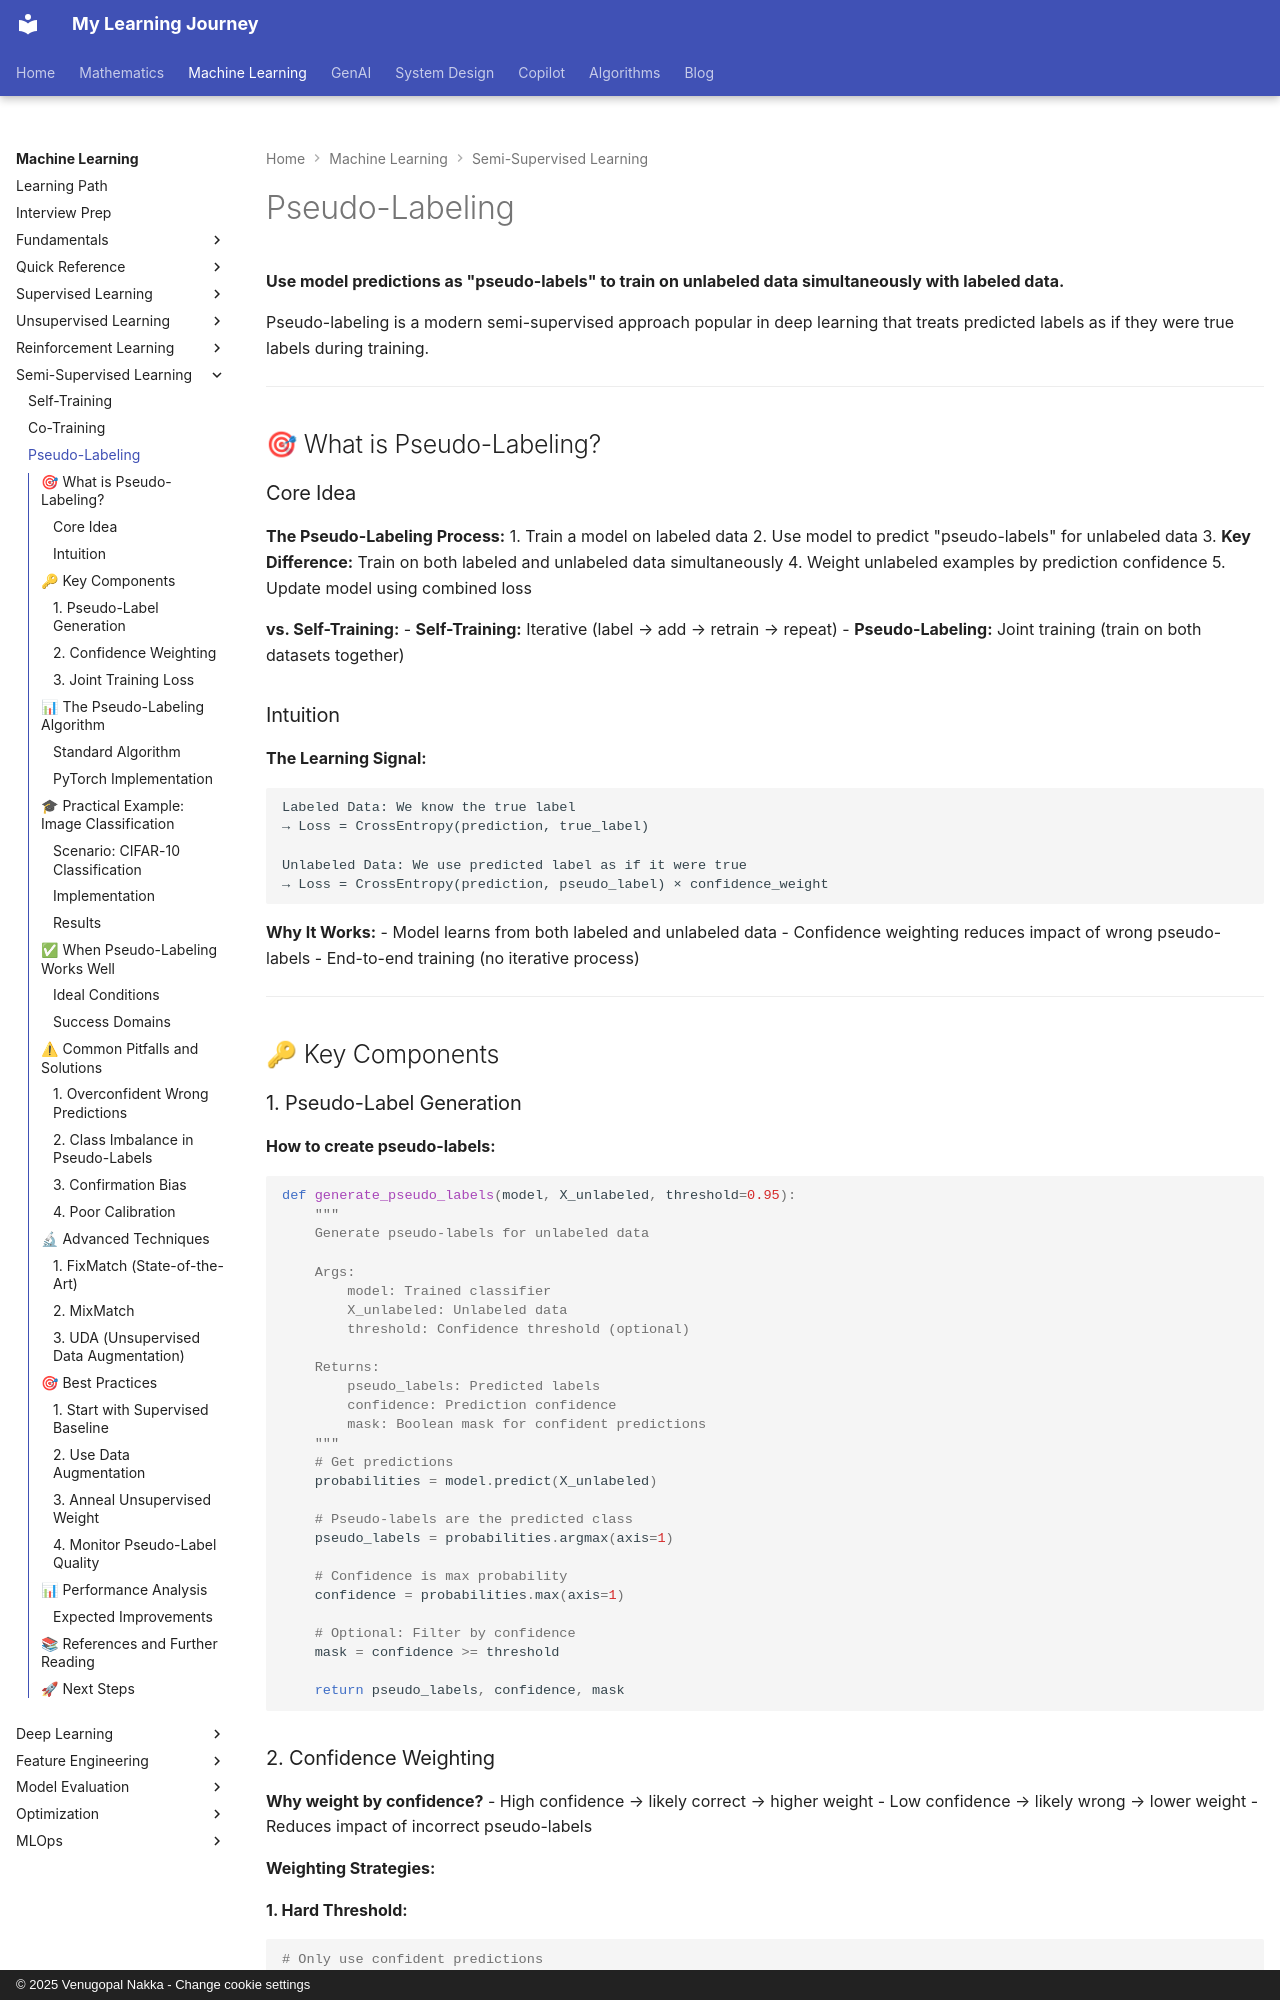

repository: nvgr-GenAI/my-learning · page: ml/semi-supervised-learning/pseudo-labeling/index.html · generator: mkdocs · copyright: © 2025 Venugopal Nakka - Change cookie settings

# Pseudo-Labeling

**Use model predictions as "pseudo-labels" to train on unlabeled data simultaneously with labeled data.**

Pseudo-labeling is a modern semi-supervised approach popular in deep learning that treats predicted labels as if they were true labels during training.

---

## 🎯 What is Pseudo-Labeling?

### Core Idea

**The Pseudo-Labeling Process:**
1. Train a model on labeled data
2. Use model to predict "pseudo-labels" for unlabeled data
3. **Key Difference:** Train on both labeled and unlabeled data simultaneously
4. Weight unlabeled examples by prediction confidence
5. Update model using combined loss

**vs. Self-Training:**
- **Self-Training:** Iterative (label → add → retrain → repeat)
- **Pseudo-Labeling:** Joint training (train on both datasets together)

### Intuition

**The Learning Signal:**
```
Labeled Data: We know the true label
→ Loss = CrossEntropy(prediction, true_label)

Unlabeled Data: We use predicted label as if it were true
→ Loss = CrossEntropy(prediction, pseudo_label) × confidence_weight
```

**Why It Works:**
- Model learns from both labeled and unlabeled data
- Confidence weighting reduces impact of wrong pseudo-labels
- End-to-end training (no iterative process)

---

## 🔑 Key Components

### 1. Pseudo-Label Generation

**How to create pseudo-labels:**

```python
def generate_pseudo_labels(model, X_unlabeled, threshold=0.95):
    """
    Generate pseudo-labels for unlabeled data

    Args:
        model: Trained classifier
        X_unlabeled: Unlabeled data
        threshold: Confidence threshold (optional)

    Returns:
        pseudo_labels: Predicted labels
        confidence: Prediction confidence
        mask: Boolean mask for confident predictions
    """
    # Get predictions
    probabilities = model.predict(X_unlabeled)

    # Pseudo-labels are the predicted class
    pseudo_labels = probabilities.argmax(axis=1)

    # Confidence is max probability
    confidence = probabilities.max(axis=1)

    # Optional: Filter by confidence
    mask = confidence >= threshold

    return pseudo_labels, confidence, mask
```

### 2. Confidence Weighting

**Why weight by confidence?**
- High confidence → likely correct → higher weight
- Low confidence → likely wrong → lower weight
- Reduces impact of incorrect pseudo-labels

**Weighting Strategies:**

**1. Hard Threshold:**
```python
# Only use confident predictions
weight = 1.0 if confidence > threshold else 0.0
```

**2. Soft Weighting:**
```python
# Weight proportional to confidence
weight = confidence  # [0, 1]
```

**3. Temperature Scaling:**
```python
# Sharper confidence distribution
weight = (confidence ** temperature)
```
